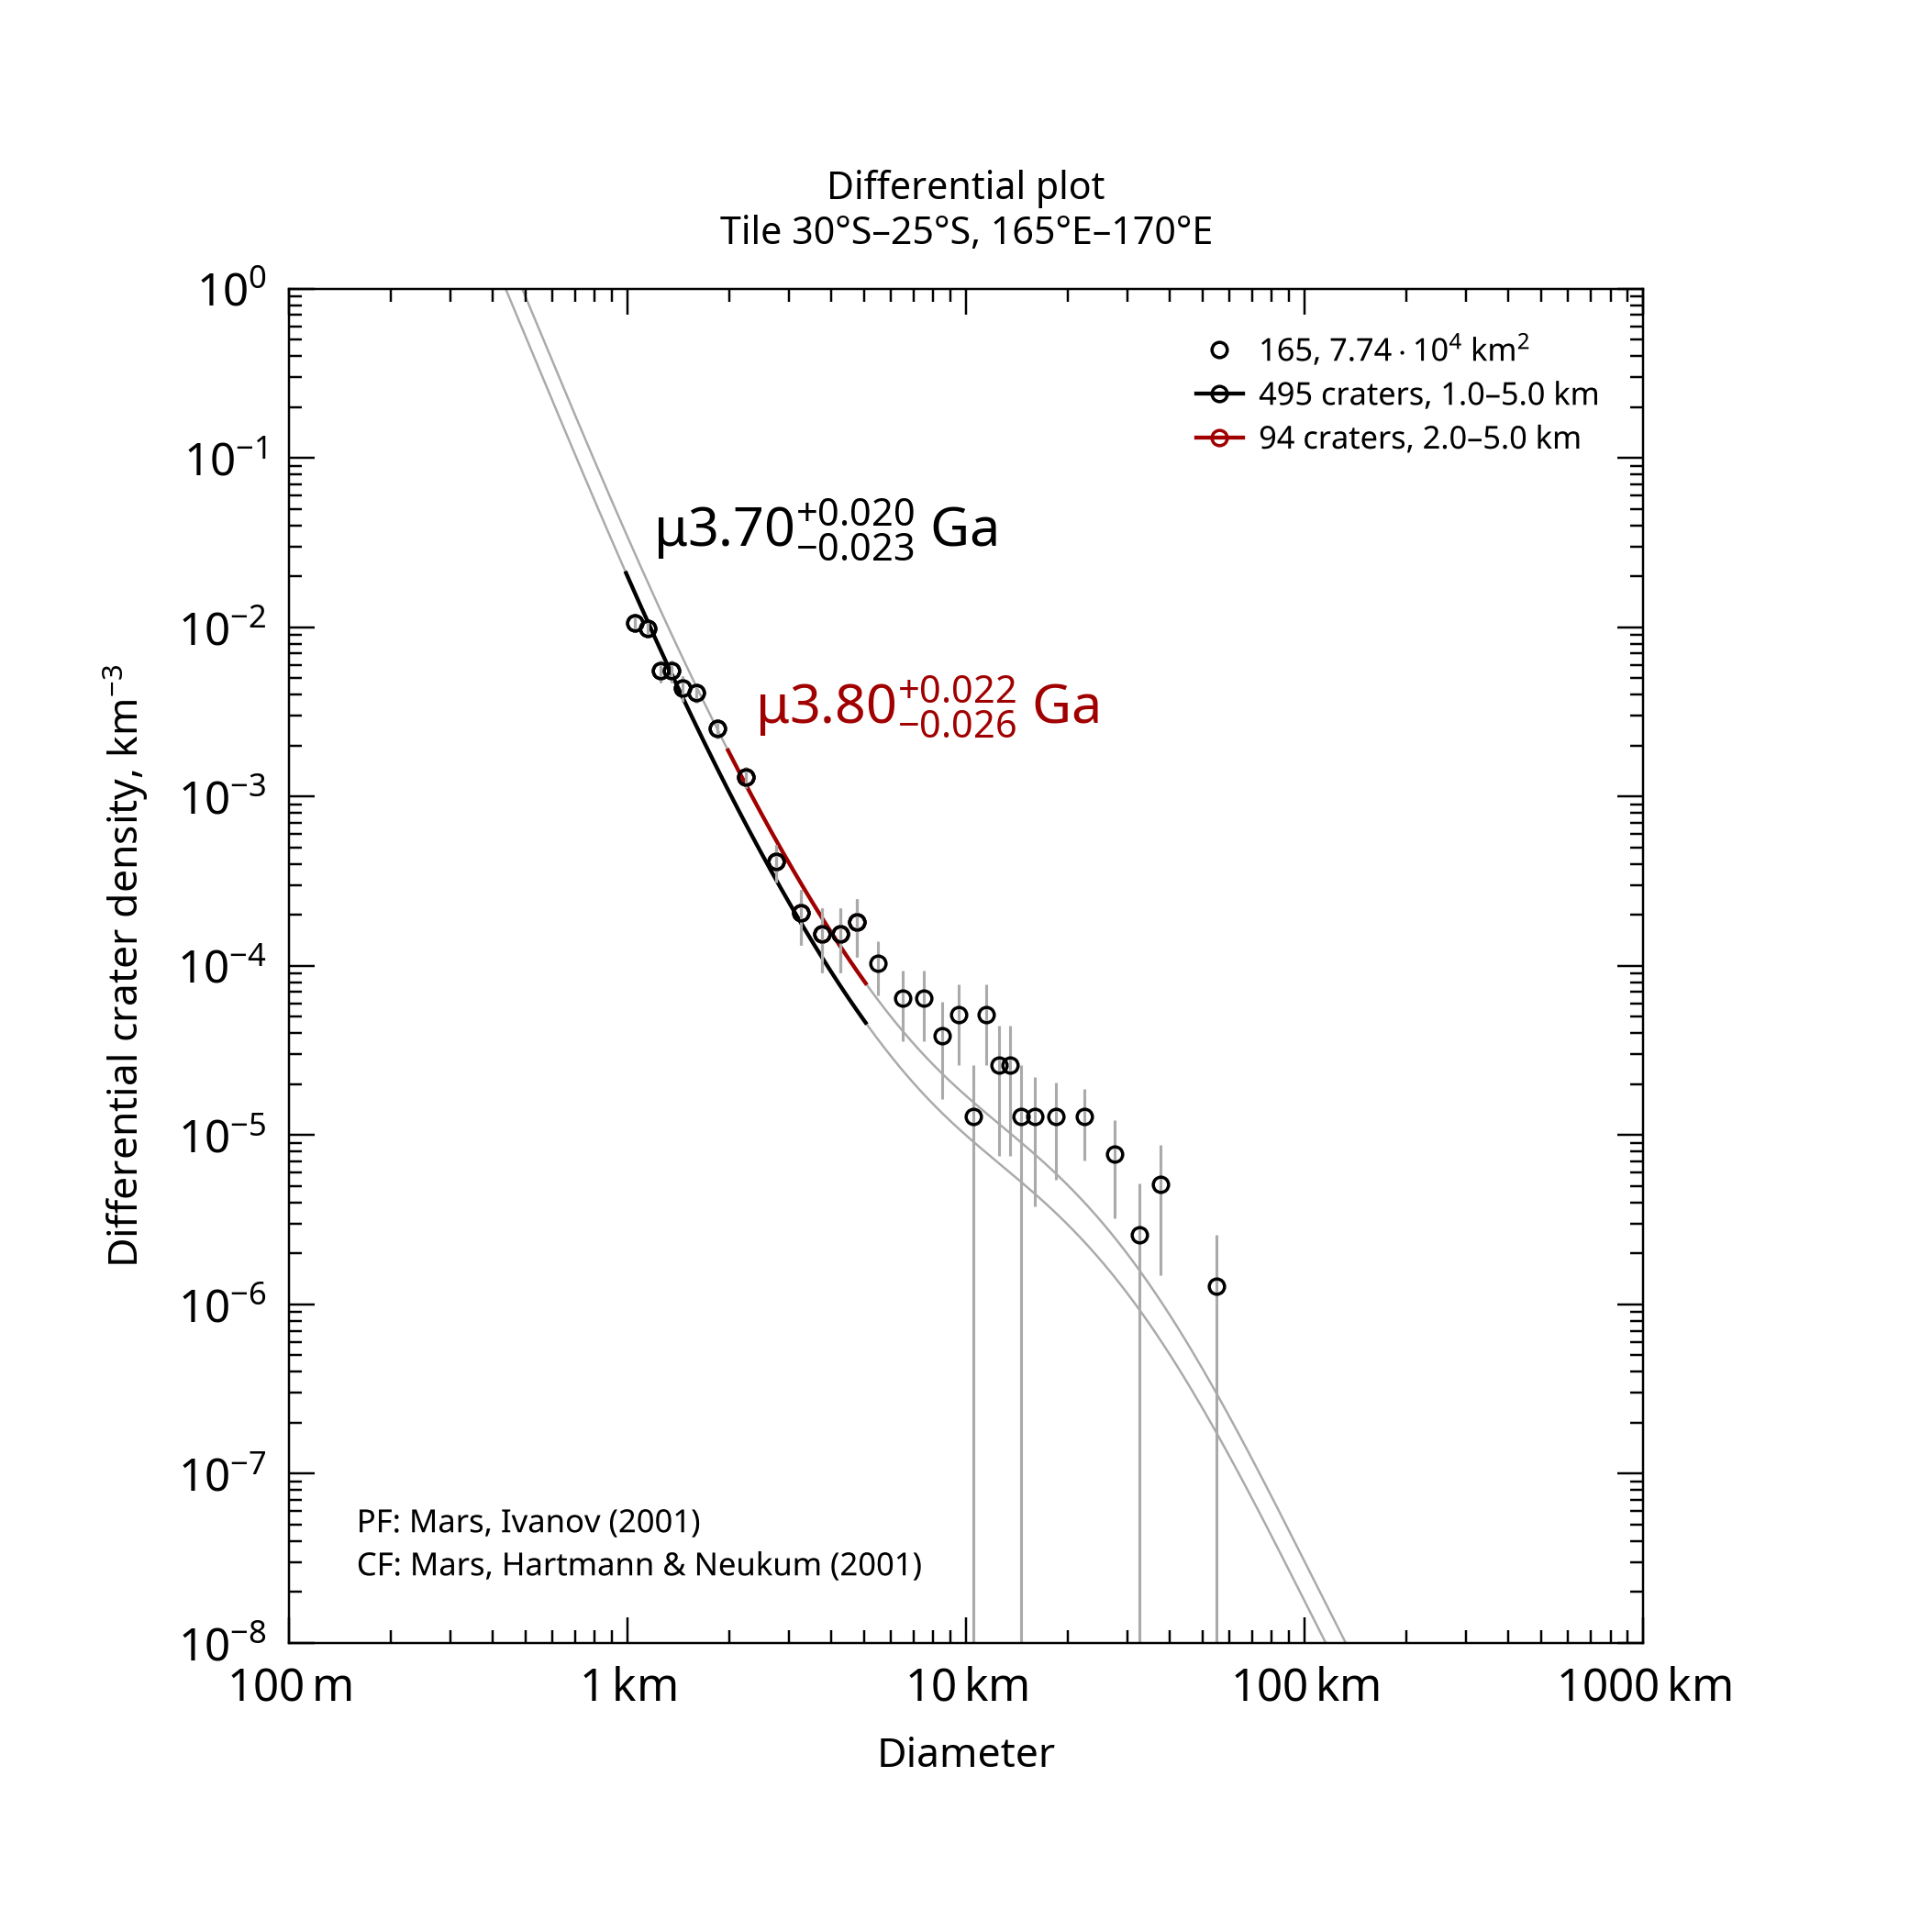

Values plotted in this chart, from the file beside it:
, , , , , , , , , , , , , , , , , , , , Formatted values [paste MathML into Word…
, , , , , , , , , , , , , , , , , , , , , MathML, , Latex
Name, Area, Binning, d_min, d_max, Method, Resurf, N, N_event, Age, Age-, Age+, a0, a0-, a0+, N(1), N(1)-, N(1)+, Source, , Range, Age, N(1), Age
165, 77379, pseudo-log, 1, 5, d-fit, 0, 495.0, 495, 3.7, 3.68, 3.72, -2.204, -2.254, -2.16, 6.25e-03, 5.57e-03, 6.93e-03, tiles_scc/tile_lat-30_lon+165.scc, , 1.0–5.0 km, <math xmlns="http://www.w3.org/1998/Math…, <math xmlns="http://www.w3.org/1998/Math…, $\mu3.70^{+0.020}_{-0.023}$ Ga
165, 77379, pseudo-log, 2, 5, d-fit, 0, 94.0, 94, 3.8, 3.77, 3.82, -1.971, -2.036, -1.915, 1.07e-02, 9.21e-03, 1.22e-02, tiles_scc/tile_lat-30_lon+165.scc, , 2.0–5.0 km, <math xmlns="http://www.w3.org/1998/Math…, <math xmlns="http://www.w3.org/1998/Math…, $\mu3.80^{+0.022}_{-0.026}$ Ga
